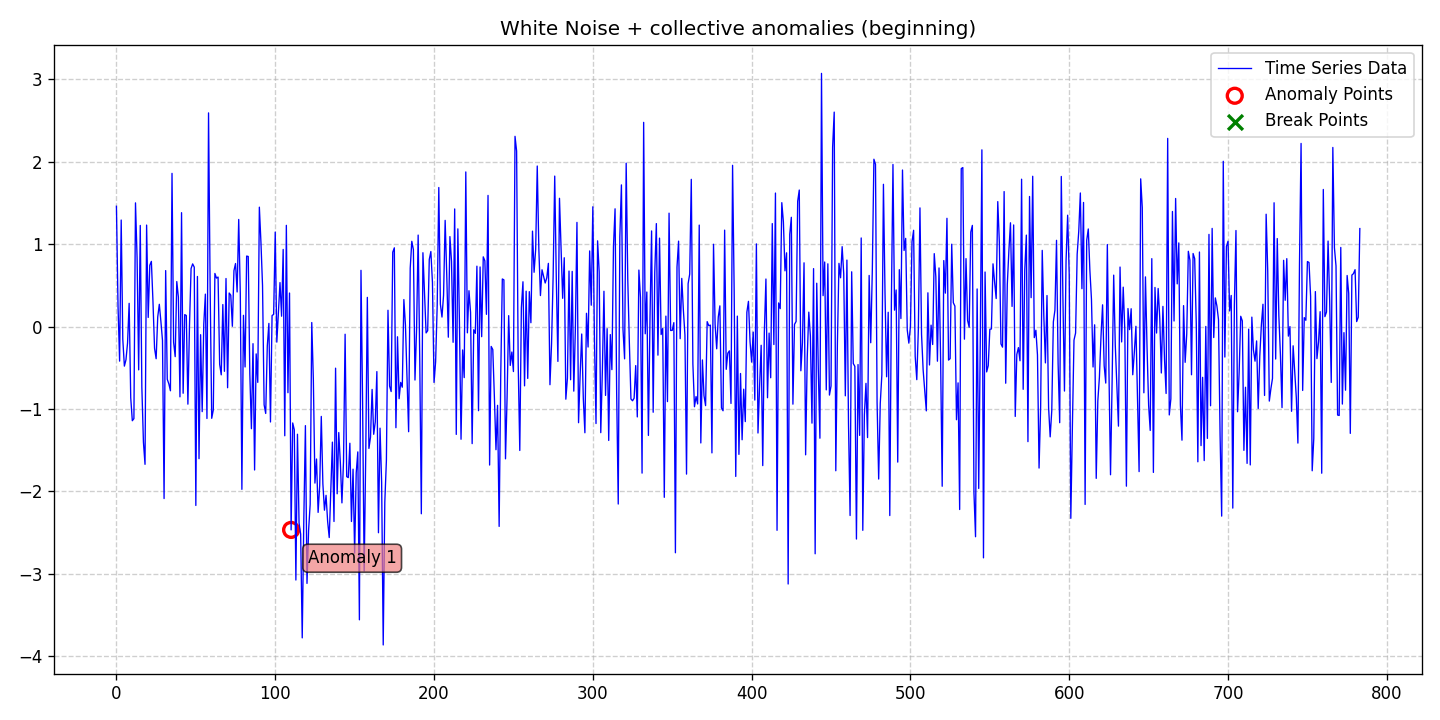

Values plotted in this chart, from the file beside it:
date, data, stationary, det_lin_up, det_lin_down, det_quad, det_cubic, det_exp, det_damped, stoc_trend, volatility, single_seas, multiple_seas, point_anom_single, point_anom_multi, collect_anom, context_anom, mean_shift, var_shift, trend_shift, point_anom_count, point_anom_location, point_anom_point, collect_anom_count
2020-01-01, 1.461, 0, 0, 0, 0, 0, 0, 0, 0, 0, 0, 0, 0, 0, 1, 0, 0, 0, 0, 0, none, , 1
2020-01-02, 0.2487, 0, 0, 0, 0, 0, 0, 0, 0, 0, 0, 0, 0, 0, 1, 0, 0, 0, 0, 0, none, , 1
2020-01-03, -0.4187, 0, 0, 0, 0, 0, 0, 0, 0, 0, 0, 0, 0, 0, 1, 0, 0, 0, 0, 0, none, , 1
2020-01-04, 1.294, 0, 0, 0, 0, 0, 0, 0, 0, 0, 0, 0, 0, 0, 1, 0, 0, 0, 0, 0, none, , 1
2020-01-05, -0.152, 0, 0, 0, 0, 0, 0, 0, 0, 0, 0, 0, 0, 0, 1, 0, 0, 0, 0, 0, none, , 1
2020-01-06, -0.4794, 0, 0, 0, 0, 0, 0, 0, 0, 0, 0, 0, 0, 0, 1, 0, 0, 0, 0, 0, none, , 1
2020-01-07, -0.4027, 0, 0, 0, 0, 0, 0, 0, 0, 0, 0, 0, 0, 0, 1, 0, 0, 0, 0, 0, none, , 1
2020-01-08, -0.1989, 0, 0, 0, 0, 0, 0, 0, 0, 0, 0, 0, 0, 0, 1, 0, 0, 0, 0, 0, none, , 1
2020-01-09, 0.2828, 0, 0, 0, 0, 0, 0, 0, 0, 0, 0, 0, 0, 0, 1, 0, 0, 0, 0, 0, none, , 1
2020-01-10, -0.8634, 0, 0, 0, 0, 0, 0, 0, 0, 0, 0, 0, 0, 0, 1, 0, 0, 0, 0, 0, none, , 1
2020-01-11, -1.142, 0, 0, 0, 0, 0, 0, 0, 0, 0, 0, 0, 0, 0, 1, 0, 0, 0, 0, 0, none, , 1
2020-01-12, -1.117, 0, 0, 0, 0, 0, 0, 0, 0, 0, 0, 0, 0, 0, 1, 0, 0, 0, 0, 0, none, , 1
2020-01-13, 1.502, 0, 0, 0, 0, 0, 0, 0, 0, 0, 0, 0, 0, 0, 1, 0, 0, 0, 0, 0, none, , 1
2020-01-14, 0.8381, 0, 0, 0, 0, 0, 0, 0, 0, 0, 0, 0, 0, 0, 1, 0, 0, 0, 0, 0, none, , 1
2020-01-15, -0.5248, 0, 0, 0, 0, 0, 0, 0, 0, 0, 0, 0, 0, 0, 1, 0, 0, 0, 0, 0, none, , 1
2020-01-16, 1.229, 0, 0, 0, 0, 0, 0, 0, 0, 0, 0, 0, 0, 0, 1, 0, 0, 0, 0, 0, none, , 1
2020-01-17, -0.7342, 0, 0, 0, 0, 0, 0, 0, 0, 0, 0, 0, 0, 0, 1, 0, 0, 0, 0, 0, none, , 1
2020-01-18, -1.404, 0, 0, 0, 0, 0, 0, 0, 0, 0, 0, 0, 0, 0, 1, 0, 0, 0, 0, 0, none, , 1
2020-01-19, -1.672, 0, 0, 0, 0, 0, 0, 0, 0, 0, 0, 0, 0, 0, 1, 0, 0, 0, 0, 0, none, , 1
2020-01-20, 1.233, 0, 0, 0, 0, 0, 0, 0, 0, 0, 0, 0, 0, 0, 1, 0, 0, 0, 0, 0, none, , 1
2020-01-21, 0.1116, 0, 0, 0, 0, 0, 0, 0, 0, 0, 0, 0, 0, 0, 1, 0, 0, 0, 0, 0, none, , 1
2020-01-22, 0.7443, 0, 0, 0, 0, 0, 0, 0, 0, 0, 0, 0, 0, 0, 1, 0, 0, 0, 0, 0, none, , 1
2020-01-23, 0.7921, 0, 0, 0, 0, 0, 0, 0, 0, 0, 0, 0, 0, 0, 1, 0, 0, 0, 0, 0, none, , 1
2020-01-24, 0.3081, 0, 0, 0, 0, 0, 0, 0, 0, 0, 0, 0, 0, 0, 1, 0, 0, 0, 0, 0, none, , 1
2020-01-25, -0.2629, 0, 0, 0, 0, 0, 0, 0, 0, 0, 0, 0, 0, 0, 1, 0, 0, 0, 0, 0, none, , 1
2020-01-26, -0.3896, 0, 0, 0, 0, 0, 0, 0, 0, 0, 0, 0, 0, 0, 1, 0, 0, 0, 0, 0, none, , 1
2020-01-27, 0.1172, 0, 0, 0, 0, 0, 0, 0, 0, 0, 0, 0, 0, 0, 1, 0, 0, 0, 0, 0, none, , 1
2020-01-28, 0.2711, 0, 0, 0, 0, 0, 0, 0, 0, 0, 0, 0, 0, 0, 1, 0, 0, 0, 0, 0, none, , 1
2020-01-29, 0.06254, 0, 0, 0, 0, 0, 0, 0, 0, 0, 0, 0, 0, 0, 1, 0, 0, 0, 0, 0, none, , 1
2020-01-30, -0.1673, 0, 0, 0, 0, 0, 0, 0, 0, 0, 0, 0, 0, 0, 1, 0, 0, 0, 0, 0, none, , 1
2020-01-31, -2.087, 0, 0, 0, 0, 0, 0, 0, 0, 0, 0, 0, 0, 0, 1, 0, 0, 0, 0, 0, none, , 1
2020-02-01, 0.6804, 0, 0, 0, 0, 0, 0, 0, 0, 0, 0, 0, 0, 0, 1, 0, 0, 0, 0, 0, none, , 1
2020-02-02, -0.6391, 0, 0, 0, 0, 0, 0, 0, 0, 0, 0, 0, 0, 0, 1, 0, 0, 0, 0, 0, none, , 1
2020-02-03, -0.6944, 0, 0, 0, 0, 0, 0, 0, 0, 0, 0, 0, 0, 0, 1, 0, 0, 0, 0, 0, none, , 1
2020-02-04, -0.7786, 0, 0, 0, 0, 0, 0, 0, 0, 0, 0, 0, 0, 0, 1, 0, 0, 0, 0, 0, none, , 1
2020-02-05, 1.86, 0, 0, 0, 0, 0, 0, 0, 0, 0, 0, 0, 0, 0, 1, 0, 0, 0, 0, 0, none, , 1
2020-02-06, -0.1902, 0, 0, 0, 0, 0, 0, 0, 0, 0, 0, 0, 0, 0, 1, 0, 0, 0, 0, 0, none, , 1
2020-02-07, -0.3642, 0, 0, 0, 0, 0, 0, 0, 0, 0, 0, 0, 0, 0, 1, 0, 0, 0, 0, 0, none, , 1
2020-02-08, 0.5473, 0, 0, 0, 0, 0, 0, 0, 0, 0, 0, 0, 0, 0, 1, 0, 0, 0, 0, 0, none, , 1
2020-02-09, 0.359, 0, 0, 0, 0, 0, 0, 0, 0, 0, 0, 0, 0, 0, 1, 0, 0, 0, 0, 0, none, , 1
2020-02-10, -0.8523, 0, 0, 0, 0, 0, 0, 0, 0, 0, 0, 0, 0, 0, 1, 0, 0, 0, 0, 0, none, , 1
2020-02-11, 1.383, 0, 0, 0, 0, 0, 0, 0, 0, 0, 0, 0, 0, 0, 1, 0, 0, 0, 0, 0, none, , 1
2020-02-12, -0.8087, 0, 0, 0, 0, 0, 0, 0, 0, 0, 0, 0, 0, 0, 1, 0, 0, 0, 0, 0, none, , 1
2020-02-13, 0.1458, 0, 0, 0, 0, 0, 0, 0, 0, 0, 0, 0, 0, 0, 1, 0, 0, 0, 0, 0, none, , 1
2020-02-14, 0.1356, 0, 0, 0, 0, 0, 0, 0, 0, 0, 0, 0, 0, 0, 1, 0, 0, 0, 0, 0, none, , 1
2020-02-15, -0.9411, 0, 0, 0, 0, 0, 0, 0, 0, 0, 0, 0, 0, 0, 1, 0, 0, 0, 0, 0, none, , 1
2020-02-16, 0.009385, 0, 0, 0, 0, 0, 0, 0, 0, 0, 0, 0, 0, 0, 1, 0, 0, 0, 0, 0, none, , 1
2020-02-17, 0.7047, 0, 0, 0, 0, 0, 0, 0, 0, 0, 0, 0, 0, 0, 1, 0, 0, 0, 0, 0, none, , 1
2020-02-18, 0.7616, 0, 0, 0, 0, 0, 0, 0, 0, 0, 0, 0, 0, 0, 1, 0, 0, 0, 0, 0, none, , 1
2020-02-19, 0.7222, 0, 0, 0, 0, 0, 0, 0, 0, 0, 0, 0, 0, 0, 1, 0, 0, 0, 0, 0, none, , 1
2020-02-20, -2.171, 0, 0, 0, 0, 0, 0, 0, 0, 0, 0, 0, 0, 0, 1, 0, 0, 0, 0, 0, none, , 1
2020-02-21, 0.609, 0, 0, 0, 0, 0, 0, 0, 0, 0, 0, 0, 0, 0, 1, 0, 0, 0, 0, 0, none, , 1
2020-02-22, -1.603, 0, 0, 0, 0, 0, 0, 0, 0, 0, 0, 0, 0, 0, 1, 0, 0, 0, 0, 0, none, , 1
2020-02-23, -0.09796, 0, 0, 0, 0, 0, 0, 0, 0, 0, 0, 0, 0, 0, 1, 0, 0, 0, 0, 0, none, , 1
2020-02-24, -1.032, 0, 0, 0, 0, 0, 0, 0, 0, 0, 0, 0, 0, 0, 1, 0, 0, 0, 0, 0, none, , 1
2020-02-25, 0.02962, 0, 0, 0, 0, 0, 0, 0, 0, 0, 0, 0, 0, 0, 1, 0, 0, 0, 0, 0, none, , 1
2020-02-26, 0.3946, 0, 0, 0, 0, 0, 0, 0, 0, 0, 0, 0, 0, 0, 1, 0, 0, 0, 0, 0, none, , 1
2020-02-27, -1.115, 0, 0, 0, 0, 0, 0, 0, 0, 0, 0, 0, 0, 0, 1, 0, 0, 0, 0, 0, none, , 1
2020-02-28, 2.595, 0, 0, 0, 0, 0, 0, 0, 0, 0, 0, 0, 0, 0, 1, 0, 0, 0, 0, 0, none, , 1
2020-02-29, 0.4825, 0, 0, 0, 0, 0, 0, 0, 0, 0, 0, 0, 0, 0, 1, 0, 0, 0, 0, 0, none, , 1
... 724 more rows
